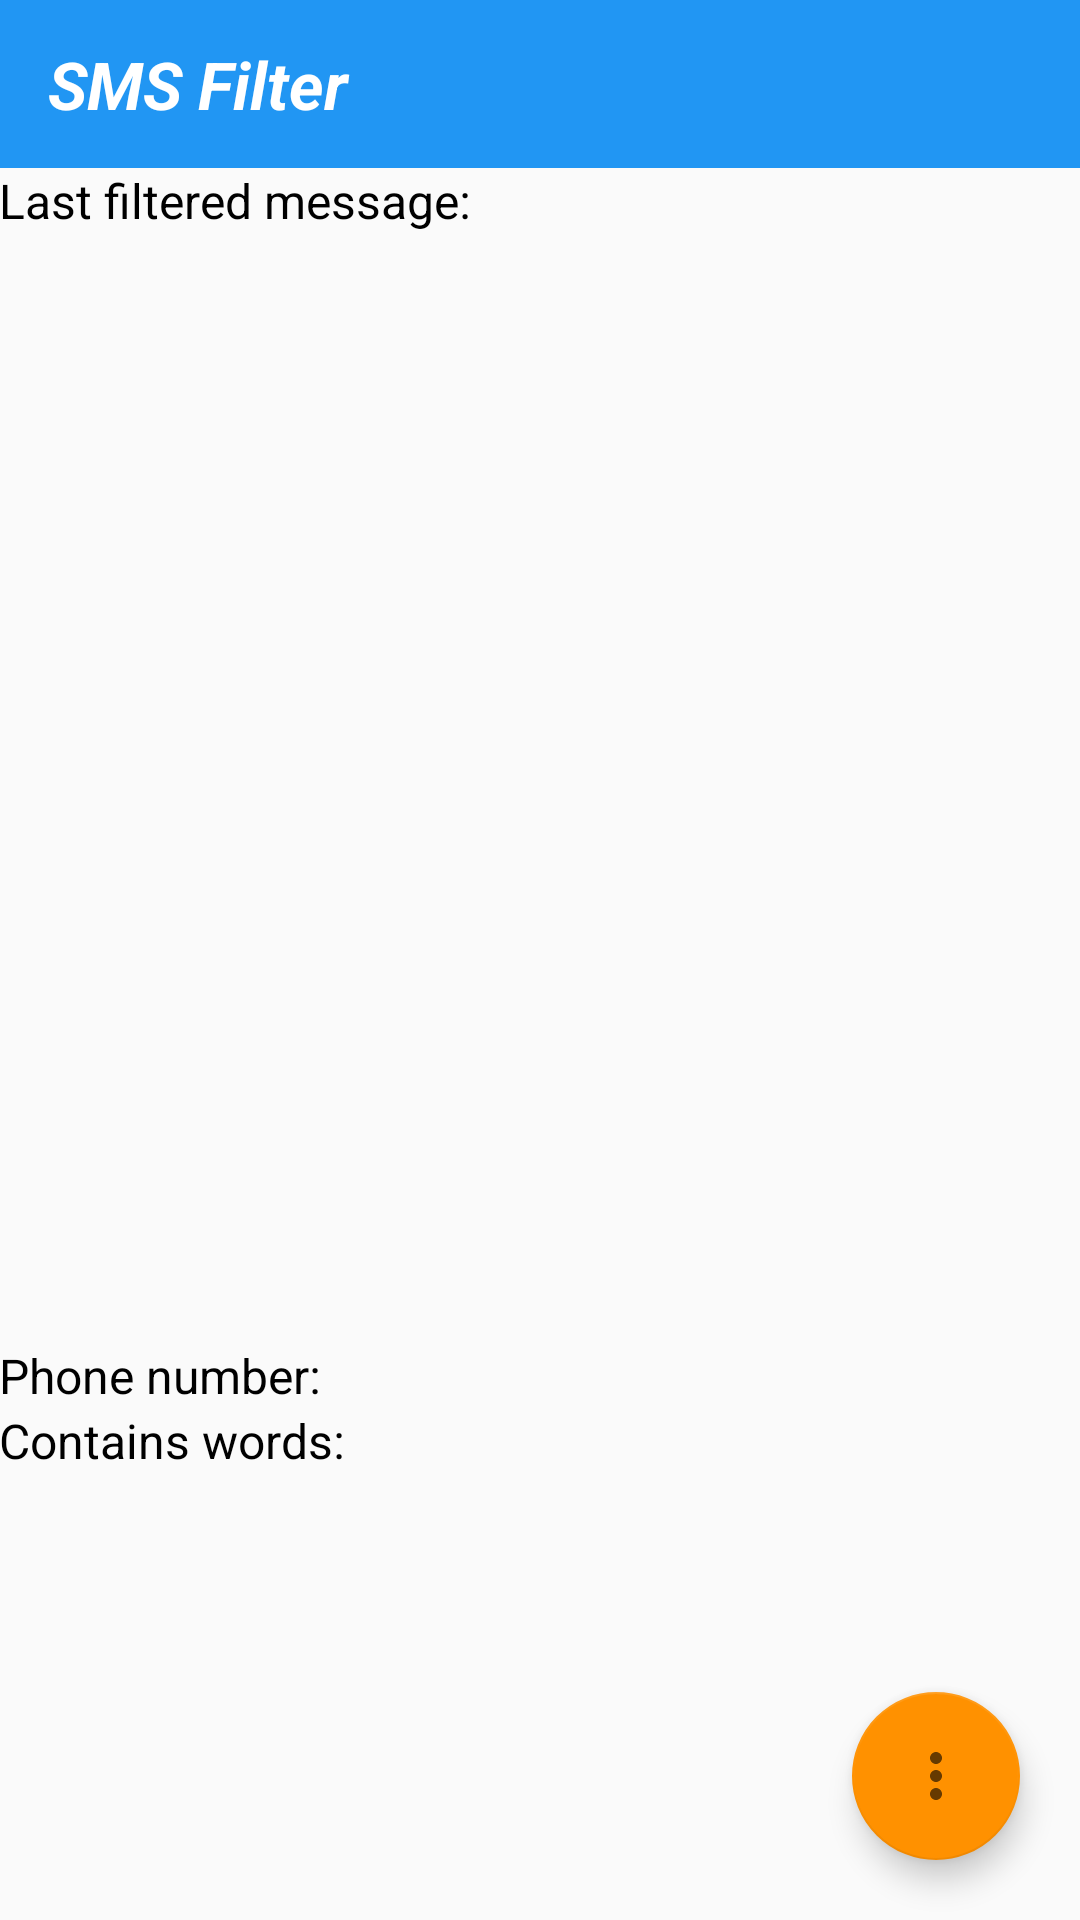

The Android layout XML behind this screen, and the referenced resources:
<!-- AndroidManifest.xml: application theme AppTheme -->
<!-- res/layout/main_activity_view.xml -->
<?xml version="1.0" encoding="utf-8"?>
<FrameLayout xmlns:android="http://schemas.android.com/apk/res/android"
    xmlns:app="http://schemas.android.com/apk/res-auto"
    android:layout_width="match_parent"
    android:layout_height="match_parent"
    android:orientation="vertical">

    <LinearLayout
        android:layout_width="match_parent"
        android:layout_height="match_parent"
        android:orientation="vertical">

        <include layout="@layout/toolbar" />

        <LinearLayout
            android:layout_width="match_parent"
            android:layout_height="match_parent"
            android:orientation="vertical"
            android:paddingBottom="@dimen/activity_vertical_margin"
            android:paddingEnd="@dimen/activity_horizontal_margin"
            android:paddingLeft="@dimen/activity_horizontal_margin"
            android:paddingRight="@dimen/activity_horizontal_margin"
            android:paddingStart="@dimen/activity_horizontal_margin"
            android:paddingTop="@dimen/activity_vertical_margin">


            <TextView
                style="@style/DescriptionTextViews"
                android:layout_width="match_parent"
                android:layout_height="wrap_content"
                android:text="@string/main_layout_last_message" />

            <ScrollView
                android:layout_width="match_parent"
                android:layout_height="350dp"
                android:layout_margin="10dp"
                android:padding="5dp">

                <TextView
                    style="@style/ContentTextViews"
                    android:layout_width="match_parent"
                    android:layout_height="wrap_content" />

            </ScrollView>

            <TextView
                style="@style/DescriptionTextViews"
                android:layout_width="match_parent"
                android:layout_height="wrap_content"
                android:text="@string/message_phone" />

            <TextView
                style="@style/DescriptionTextViews"
                android:layout_width="match_parent"
                android:layout_height="wrap_content"
                android:text="@string/message_words" />


        </LinearLayout>
    </LinearLayout>

    <android.support.design.widget.FloatingActionButton
        android:id="@+id/fab_start_service"
        style="@style/Widget.AppCompat.Light.ActionButton.Overflow"
        android:layout_width="wrap_content"
        android:layout_height="wrap_content"
        android:layout_gravity="end|bottom"
        android:layout_margin="20dp"
        app:fabSize="auto" />
    


</FrameLayout>
<!-- res/layout/toolbar.xml (included above) -->
<?xml version="1.0" encoding="utf-8"?>
<android.support.v7.widget.Toolbar xmlns:android="http://schemas.android.com/apk/res/android"
    android:id="@+id/toolbar_actionbar"

    android:layout_width="match_parent"
    android:layout_height="?attr/actionBarSize"
    android:minHeight="?attr/actionBarSize"
    style="@style/ToolbarTheme">

    <TextView
        android:id="@+id/label"
        android:layout_width="match_parent"
        android:layout_height="wrap_content"
        android:text="@string/main_toolbar_text"
        style="@style/ToolbarTitleText"/>

</android.support.v7.widget.Toolbar>
<!-- resources referenced by this layout -->
<resources>
  <string name="main_layout_last_message">Last filtered message:</string>
  <string name="main_toolbar_text">SMS Filter</string>
  <string name="message_phone">Phone number:</string>
  <string name="message_words">Contains words:</string>
  <style name="ContentTextViews">
          <item name="android:textSize">20sp</item>
          <item name="android:textColor">@android:color/darker_gray</item>
      </style>
  <style name="DescriptionTextViews">
          <item name="android:textSize">16sp</item>
          <item name="android:textColor">@android:color/black</item>
      </style>
  <style name="ToolbarTheme" parent="@android:style/Theme.Holo.Light.DarkActionBar">
          <item name="android:background">@color/colorPrimary</item>
          <item name="android:titleTextStyle">@style/ToolbarTitleText</item>
      </style>
  <style name="ToolbarTitleText" parent="android:Widget.DeviceDefault.ActionBar">
          <item name="android:textColor">@color/colorLabel</item>
          <item name="android:textAppearance">@style/Base.TextAppearance.AppCompat.Large</item>
          <item name="android:textStyle">bold|italic</item>
      </style>
  <style name="AppTheme" parent="Theme.AppCompat.DayNight.NoActionBar">
          
          <item name="colorPrimary">@color/colorPrimary</item>
          <item name="colorPrimaryDark">@color/colorPrimaryDark</item>
          <item name="colorAccent">@color/colorAccent</item>
          <item name="android:actionBarStyle">@style/ToolbarTheme</item>
      </style>
  <color name="colorPrimary">#2196f3</color>
  <color name="colorLabel">#ffffff</color>
  <color name="colorPrimaryDark">#1976d2</color>
  <color name="colorAccent">#ff9100</color>
</resources>
